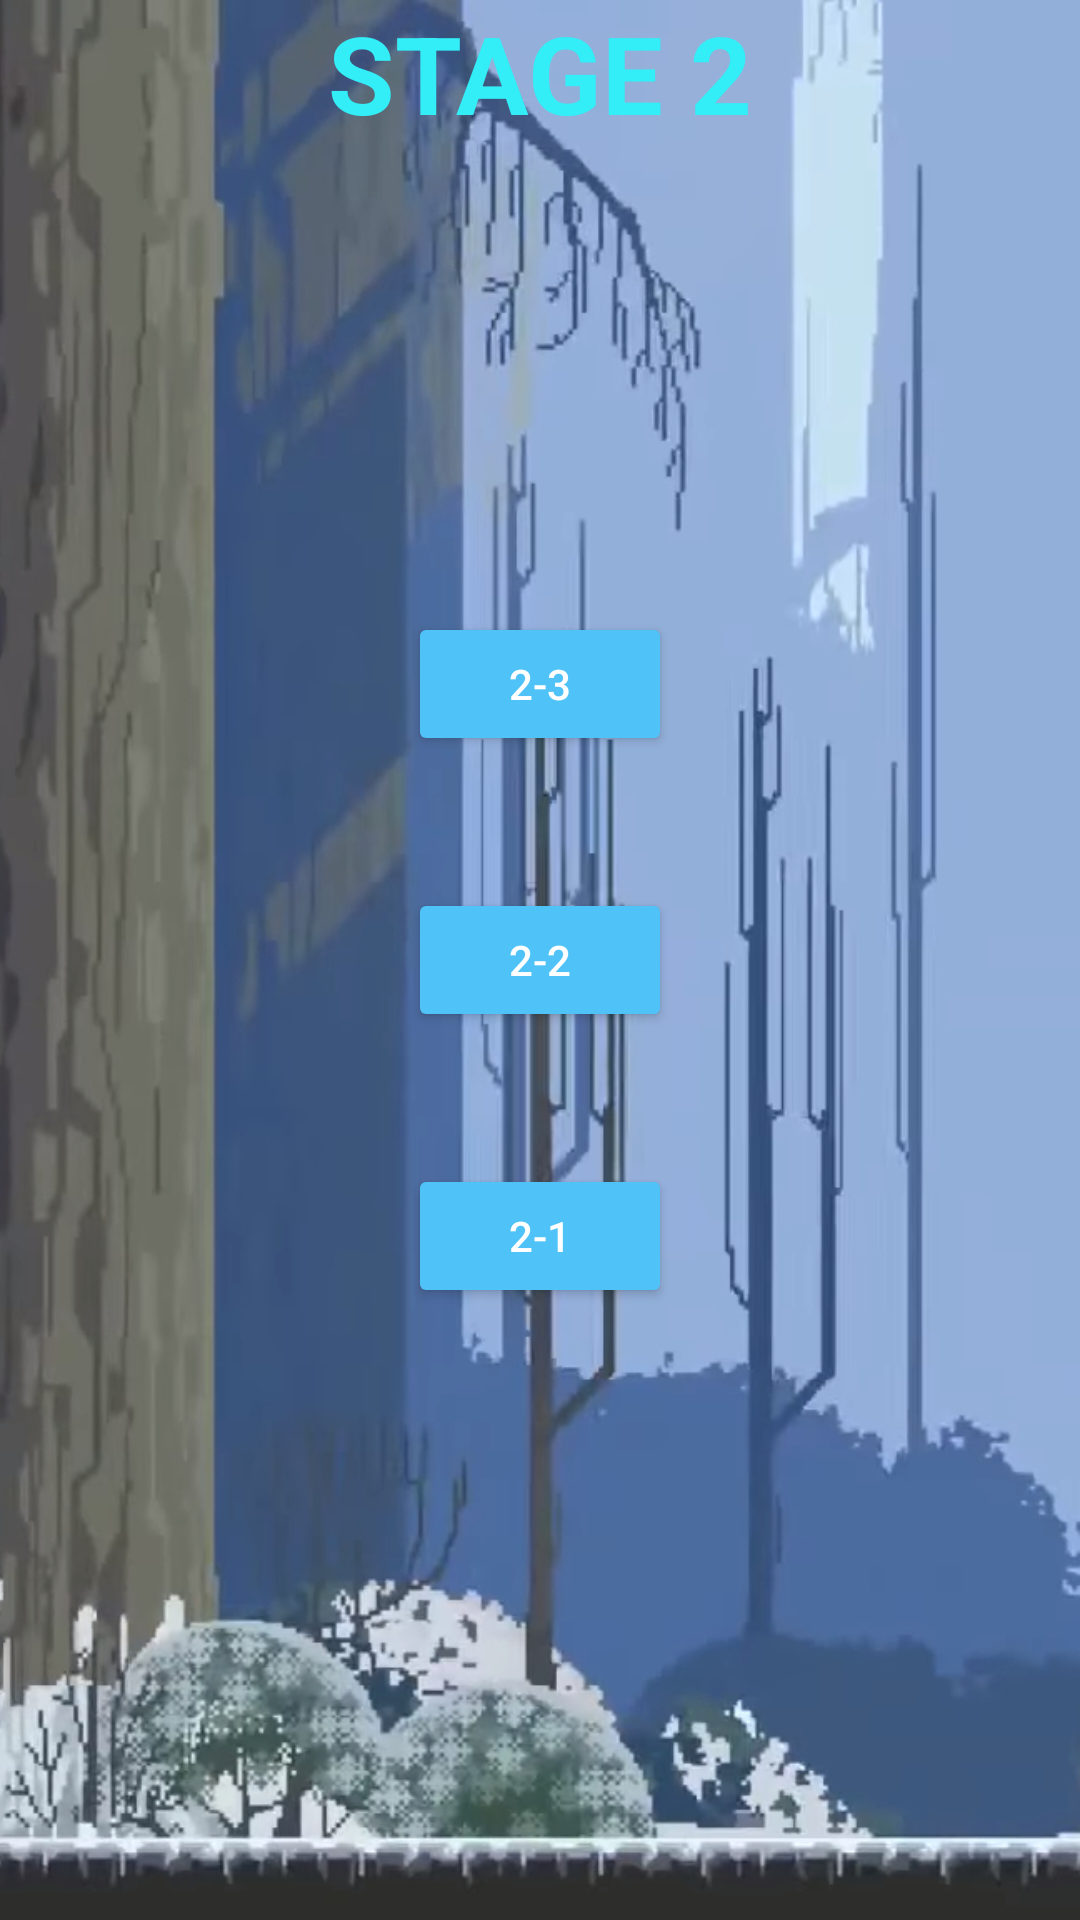

The Android layout XML behind this screen, and the referenced resources:
<!-- AndroidManifest.xml: application theme AppTheme -->
<!-- res/layout/stage_fragment2.xml -->
<?xml version="1.0" encoding="utf-8"?>
<androidx.constraintlayout.widget.ConstraintLayout xmlns:android="http://schemas.android.com/apk/res/android"
    xmlns:app="http://schemas.android.com/apk/res-auto"
    xmlns:tools="http://schemas.android.com/tools"
    android:layout_width="match_parent"
    android:layout_height="match_parent"
    android:background="@drawable/stage2_bg"
    tools:context=".StageFragment2">

    <TextView
        android:id="@+id/tv_stage2"
        android:layout_width="wrap_content"
        android:layout_height="wrap_content"
        android:text="STAGE 2"
        android:textColor="#33EDF7"
        android:textSize="36sp"
        android:textStyle="bold"
        app:layout_constraintEnd_toEndOf="parent"
        app:layout_constraintStart_toStartOf="parent"
        app:layout_constraintTop_toTopOf="parent" />

    <androidx.constraintlayout.widget.Guideline
        android:id="@+id/guideline5"
        android:layout_width="wrap_content"
        android:layout_height="wrap_content"
        android:orientation="horizontal"
        app:layout_constraintGuide_percent="0.25" />

    <Button
        android:id="@+id/btn_stage2_1"
        android:layout_width="wrap_content"
        android:layout_height="wrap_content"
        android:backgroundTint="#4FC3F7"
        android:text="2-1"
        android:textColor="#FFFFFF"
        app:layout_constraintBottom_toTopOf="@+id/guideline6"
        app:layout_constraintEnd_toEndOf="parent"
        app:layout_constraintHorizontal_bias="0.5"
        app:layout_constraintStart_toStartOf="parent"
        app:layout_constraintTop_toBottomOf="@+id/btn_stage2_2" />

    <Button
        android:id="@+id/btn_stage2_2"
        android:layout_width="wrap_content"
        android:layout_height="wrap_content"
        android:backgroundTint="#4FC3F7"
        android:text="2-2"
        android:textColor="#FFFFFF"
        app:layout_constraintBottom_toTopOf="@+id/btn_stage2_1"
        app:layout_constraintEnd_toEndOf="parent"
        app:layout_constraintHorizontal_bias="0.5"
        app:layout_constraintStart_toStartOf="parent"
        app:layout_constraintTop_toBottomOf="@+id/btn_stage2_3" />

    <Button
        android:id="@+id/btn_stage2_3"
        android:layout_width="wrap_content"
        android:layout_height="wrap_content"
        android:backgroundTint="#4FC3F7"
        android:text="2-3"
        android:textColor="#FFFFFF"
        app:layout_constraintBottom_toTopOf="@+id/btn_stage2_2"
        app:layout_constraintEnd_toEndOf="parent"
        app:layout_constraintHorizontal_bias="0.5"
        app:layout_constraintStart_toStartOf="parent"
        app:layout_constraintTop_toTopOf="@+id/guideline5" />

    <androidx.constraintlayout.widget.Guideline
        android:id="@+id/guideline6"
        android:layout_width="wrap_content"
        android:layout_height="wrap_content"
        android:orientation="horizontal"
        app:layout_constraintGuide_percent="0.75" />
</androidx.constraintlayout.widget.ConstraintLayout>
<!-- resources referenced by this layout -->
<resources>
  <!-- drawable stage2_bg: jpg bitmap (drawable, 283693 bytes) -->
  <style name="AppTheme" parent="Theme.AppCompat.Light.NoActionBar">
          
          <item name="android:windowBackground">@drawable/menu_bg</item>
          <item name="colorPrimary">@color/colorPrimary</item>
          <item name="colorPrimaryDark">@color/colorPrimaryDark</item>
          <item name="colorAccent">@color/colorAccent</item>
      </style>
  <!-- drawable menu_bg: jpg bitmap (drawable, 479920 bytes) -->
  <!-- not gathered from this repository: default colours our renderer supplied (Android Studio template values) -->
  <color name="colorPrimary">#FF6200EE</color>
  <color name="colorPrimaryDark">#FF3700B3</color>
  <color name="colorAccent">#FF03DAC5</color>
</resources>
